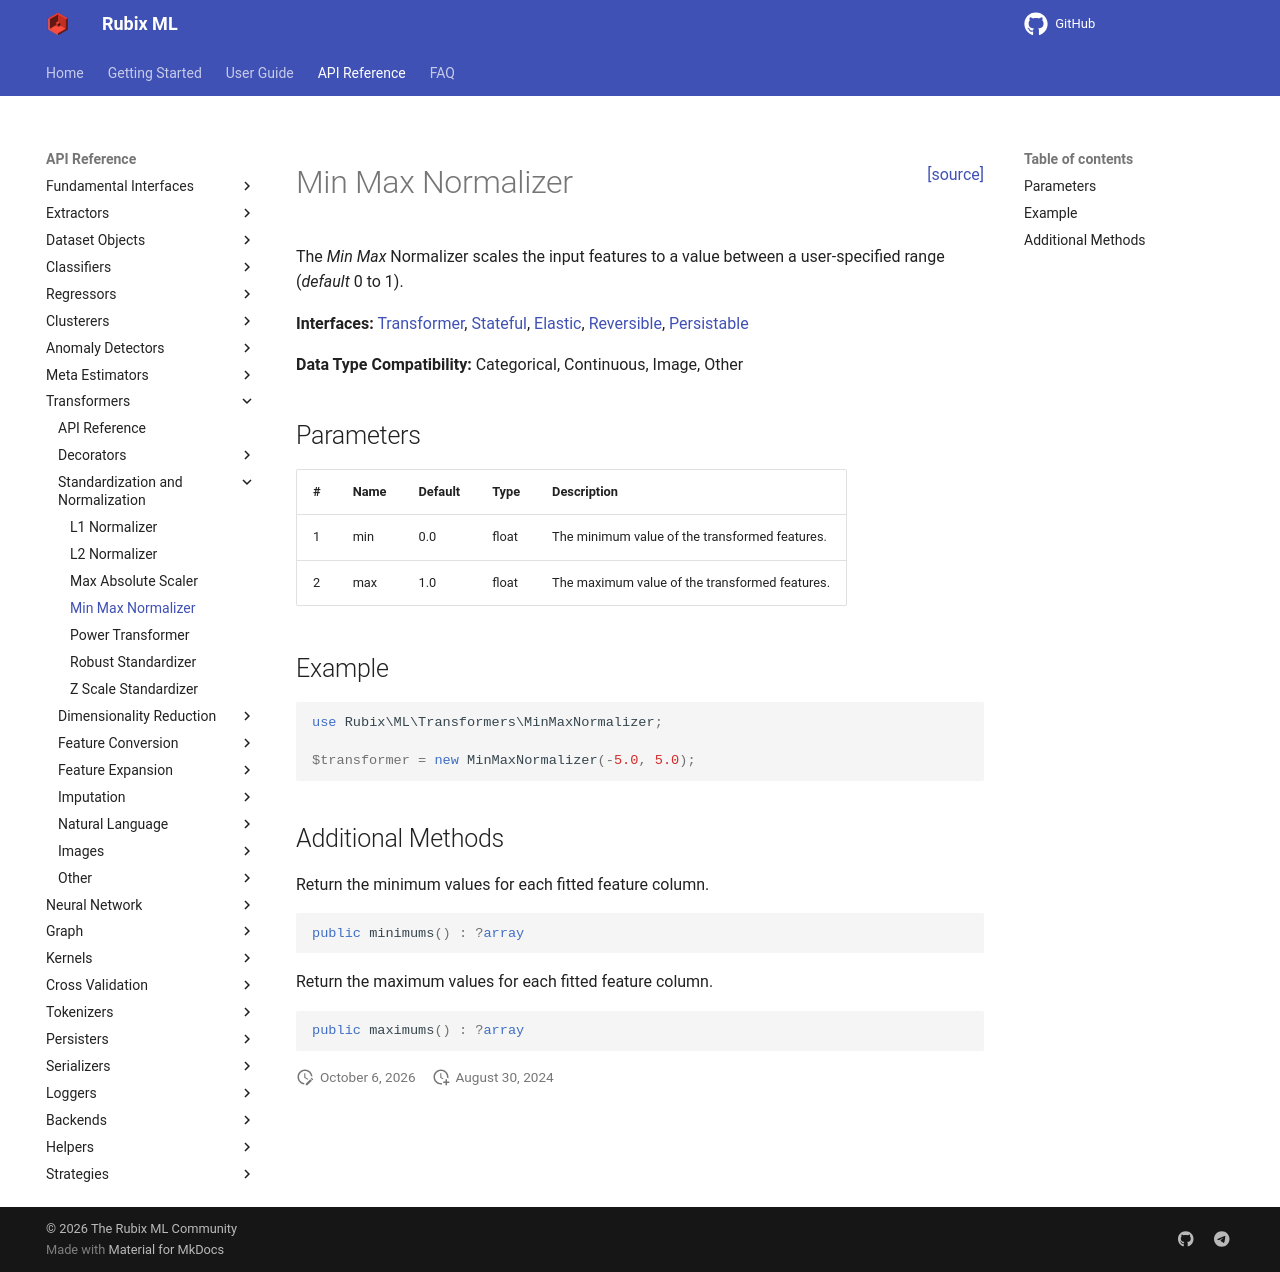

repository: RubixML/ML · page: 3.0/transformers/min-max-normalizer.html · generator: mkdocs

<span style="float:right;"><a href="https://github.com/RubixML/ML/blob/master/src/Transformers/MinMaxNormalizer.php">[source]</a></span>

# Min Max Normalizer

The *Min Max* Normalizer scales the input features to a value between a user-specified range (*default* 0 to 1).

**Interfaces:** [Transformer](api.md#transformer), [Stateful](api.md#stateful), [Elastic](api.md#elastic), [Reversible](api.md#reversible), [Persistable](../persistable.md)

**Data Type Compatibility:** Categorical, Continuous, Image, Other

## Parameters

| # | Name | Default | Type | Description |
| --- | --- | --- | --- | --- |
| 1 | min | 0.0 | float | The minimum value of the transformed features. |
| 2 | max | 1.0 | float | The maximum value of the transformed features. |

## Example

```php
use Rubix\ML\Transformers\MinMaxNormalizer;

$transformer = new MinMaxNormalizer(-5.0, 5.0);
```

## Additional Methods

Return the minimum values for each fitted feature column.

```php
public minimums() : ?array
```

Return the maximum values for each fitted feature column.

```php
public maximums() : ?array
```
